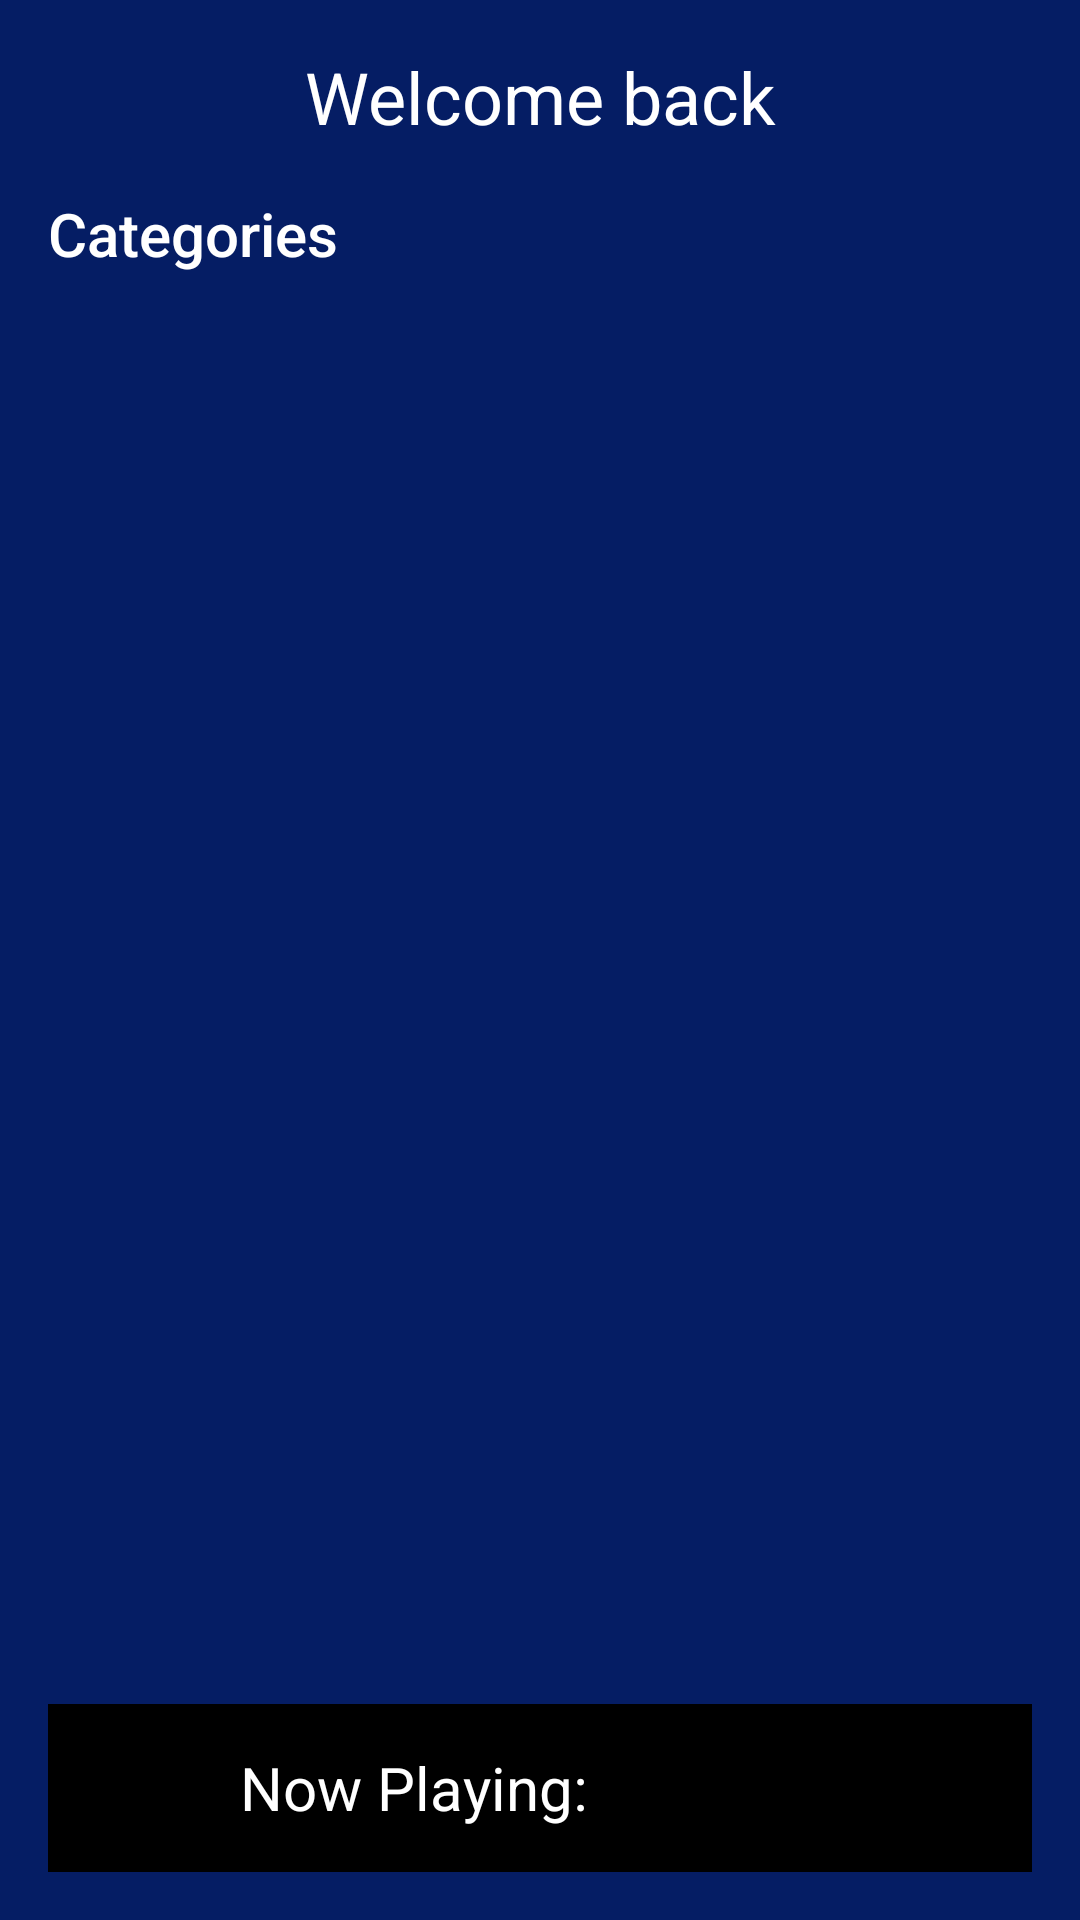

Android layout source for this screen:
<!-- AndroidManifest.xml: application theme Theme.DMusicApp -->
<!-- res/layout/activity_main.xml -->
<?xml version="1.0" encoding="utf-8"?>
<RelativeLayout xmlns:android="http://schemas.android.com/apk/res/android"
    xmlns:app="http://schemas.android.com/apk/res-auto"
    xmlns:tools="http://schemas.android.com/tools"
    android:layout_width="match_parent"
    android:layout_height="match_parent"
    android:background="@color/blueDark"
    android:padding="16dp"
    tools:context=".MainActivity">

    <RelativeLayout
        android:layout_width="match_parent"
        android:layout_height="wrap_content"
        android:id="@+id/toolbar">

        <ImageView
            android:layout_width="32dp"
            android:layout_height="32dp"
            android:src="@drawable/logo"
            android:layout_centerVertical="true"/>

        <TextView
            android:layout_width="match_parent"
            android:layout_height="wrap_content"
            android:text="Welcome back"
            android:textColor="@color/white"
            android:textSize="24sp"
            android:gravity="center"/>

        <ImageView
            android:layout_width="32dp"
            android:layout_height="32dp"
            android:src="@drawable/icon_menu"
            android:id="@+id/option_btn"
            android:layout_alignParentEnd="true"
            android:layout_centerVertical="true"/>
    </RelativeLayout>

    <ScrollView
        android:layout_width="match_parent"
        android:layout_height="match_parent"
        android:layout_below="@+id/toolbar"
        android:layout_above="@+id/player_view"
        android:layout_marginTop="16dp">

        <LinearLayout
            android:layout_width="match_parent"
            android:layout_height="match_parent"
            android:orientation="vertical">

            <TextView
                android:layout_width="wrap_content"
                android:layout_height="wrap_content"
                android:text="Categories"
                android:textColor="@color/white"
                android:textSize="20sp"
                android:fontFamily="sans-serif-medium"/>

            <androidx.recyclerview.widget.RecyclerView
                android:layout_width="match_parent"
                android:layout_height="wrap_content"
                android:id="@+id/categories_recycler_view"/>

            <View
                android:layout_width="match_parent"
                android:layout_height="30dp"/>

            <RelativeLayout
                android:layout_width="match_parent"
                android:layout_height="wrap_content"
                android:visibility="gone"
                android:id="@+id/section_1_main_layout">

                <TextView
                    android:layout_width="wrap_content"
                    android:layout_height="wrap_content"
                    android:id="@+id/section_1_title"
                    tools:text="Trending"
                    android:textColor="@color/white"
                    android:textSize="20sp"
                    android:fontFamily="sans-serif-medium"/>

                <ImageView
                    android:layout_width="32dp"
                    android:layout_height="32dp"
                    android:layout_alignParentEnd="true"
                    android:src="@drawable/icon_arrow_right"/>

                <androidx.recyclerview.widget.RecyclerView
                    android:layout_width="match_parent"
                    android:layout_height="wrap_content"
                    android:layout_below="@+id/section_1_title"
                    android:id="@+id/section_1_recycler_view"/>
            </RelativeLayout>

            <View
                android:layout_width="match_parent"
                android:layout_height="30dp"/>

            <RelativeLayout
                android:layout_width="match_parent"
                android:layout_height="wrap_content"
                android:visibility="gone"
                android:id="@+id/section_2_main_layout">

                <TextView
                    android:layout_width="wrap_content"
                    android:layout_height="wrap_content"
                    android:id="@+id/section_2_title"
                    tools:text="Trending"
                    android:textColor="@color/white"
                    android:textSize="20sp"
                    android:fontFamily="sans-serif-medium"/>

                <ImageView
                    android:layout_width="32dp"
                    android:layout_height="32dp"
                    android:layout_alignParentEnd="true"
                    android:src="@drawable/icon_arrow_right"/>

                <androidx.recyclerview.widget.RecyclerView
                    android:layout_width="match_parent"
                    android:layout_height="wrap_content"
                    android:layout_below="@+id/section_2_title"
                    android:id="@+id/section_2_recycler_view"/>
            </RelativeLayout>

            <View
                android:layout_width="match_parent"
                android:layout_height="30dp"/>

            <RelativeLayout
                android:layout_width="match_parent"
                android:layout_height="wrap_content"
                android:visibility="gone"
                android:id="@+id/mostly_played_main_layout">

                <TextView
                    android:layout_width="wrap_content"
                    android:layout_height="wrap_content"
                    android:id="@+id/mostly_played_title"
                    tools:text="Trending"
                    android:textColor="@color/white"
                    android:textSize="20sp"
                    android:fontFamily="sans-serif-medium"/>

                <ImageView
                    android:layout_width="32dp"
                    android:layout_height="32dp"
                    android:layout_alignParentEnd="true"
                    android:src="@drawable/icon_arrow_right"/>

                <androidx.recyclerview.widget.RecyclerView
                    android:layout_width="match_parent"
                    android:layout_height="wrap_content"
                    android:layout_below="@+id/mostly_played_title"
                    android:id="@+id/mostly_played_recycler_view"/>
            </RelativeLayout>

            <View
                android:layout_width="match_parent"
                android:layout_height="30dp"/>

            <RelativeLayout
                android:layout_width="match_parent"
                android:layout_height="wrap_content"
                android:visibility="gone"
                android:id="@+id/section_3_main_layout">

                <TextView
                    android:layout_width="wrap_content"
                    android:layout_height="wrap_content"
                    android:id="@+id/section_3_title"
                    tools:text="Trending"
                    android:textColor="@color/white"
                    android:textSize="20sp"
                    android:fontFamily="sans-serif-medium"/>

                <ImageView
                    android:layout_width="32dp"
                    android:layout_height="32dp"
                    android:layout_alignParentEnd="true"
                    android:src="@drawable/icon_arrow_right"/>

                <androidx.recyclerview.widget.RecyclerView
                    android:layout_width="match_parent"
                    android:layout_height="wrap_content"
                    android:layout_below="@+id/section_3_title"
                    android:id="@+id/section_3_recycler_view"/>
            </RelativeLayout>
        </LinearLayout>
    </ScrollView>

    <RelativeLayout
        android:layout_width="match_parent"
        android:layout_height="wrap_content"
        android:id="@+id/player_view"
        android:padding="8dp"
        android:background="@color/black"
        android:layout_alignParentBottom="true">

        <ImageView
            android:layout_width="40dp"
            android:layout_height="40dp"
            android:id="@+id/song_cover_imageview"/>

        <TextView
            android:layout_width="wrap_content"
            android:layout_height="wrap_content"
            android:id="@+id/song_title_textview"
            android:text="Now Playing: "
            android:layout_toEndOf="@+id/song_cover_imageview"
            android:paddingStart="16dp"
            android:layout_centerVertical="true"
            android:textColor="@color/white"
            android:textSize="20sp"/>
    </RelativeLayout>

</RelativeLayout>
<!-- resources referenced by this layout -->
<resources>
  <color name="black">#FF000000</color>
  <color name="blueDark">#051D64</color>
  <color name="white">#FFFFFFFF</color>
  <!-- drawable icon_arrow_right (drawable) -->
  <vector android:autoMirrored="true" android:height="24dp"
      android:tint="#FFFFFF" android:viewportHeight="24"
      android:viewportWidth="24" android:width="24dp" xmlns:android="http://schemas.android.com/apk/res/android">
      <path android:fillColor="@android:color/white" android:pathData="M10,17l5,-5 -5,-5v10z"/>
  </vector>
</resources>
